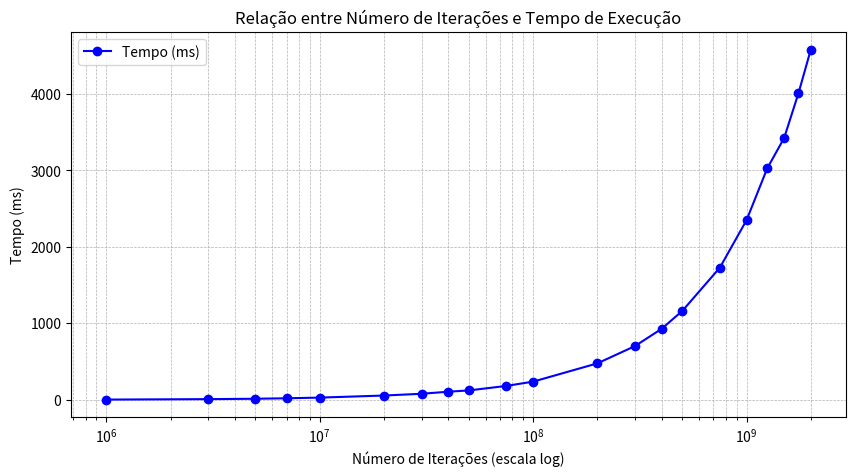

Here is the Python script that generated this plot:
import matplotlib.pyplot as plt

def main():
    # Dados fornecidos
    iteracoes = [
        1000000, 3000000, 5000000, 7000000, 10000000,
        20000000, 30000000, 40000000, 50000000, 75000000,
        100000000, 200000000, 300000000, 400000000, 500000000,
        750000000, 1000000000, 1250000000, 1500000000, 1750000000, 2000000000
    ]

    tempo_ms = [
        2, 8, 13, 19, 28, 55, 78, 105, 122, 181,
        237, 476, 702, 928, 1162, 1729, 2350, 3028, 3425, 4009, 4582
    ]

    # Criação do gráfico
    plt.figure(figsize=(10, 5))
    plt.plot(iteracoes, tempo_ms, marker='o', linestyle='-', color='b', label="Tempo (ms)")

    # Aplicando escala logarítmica no eixo x
    plt.xscale("log")

    # Configurações do gráfico
    plt.xlabel("Número de Iterações (escala log)")
    plt.ylabel("Tempo (ms)")
    plt.title("Relação entre Número de Iterações e Tempo de Execução")
    plt.legend()
    plt.grid(True, which="both", linestyle="--", linewidth=0.5)

    # Exibindo o gráfico
    plt.show()

if __name__ == "__main__":
    main()
